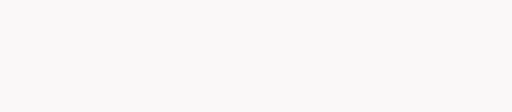
t = 0.00 s
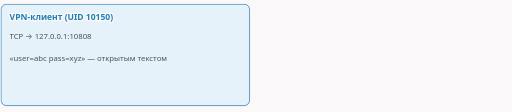
t = 1.69 s
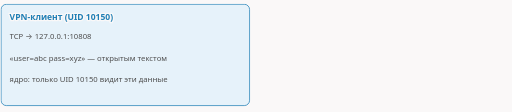
t = 3.19 s
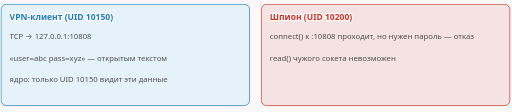
t = 4.75 s
t = 6.43 s: frame unchanged from t = 4.75 s, image omitted
t = 8.10 s: frame unchanged from t = 4.75 s, image omitted

The animated SVG that drew these frames (rendered in a browser with its animation timeline set to each time). Animation: 7 CSS @keyframes rules; frames cover the first 8.10 s, repeats indefinitely.

<svg xmlns="http://www.w3.org/2000/svg" class="dsh-uid-isolation" viewBox="0 0 960 210" width="960" height="210" role="img" aria-labelledby="dsh-uid-isolation-t dsh-uid-isolation-d">
<title id="dsh-uid-isolation-t">Пароль на localhost защищён изоляцией процессов Android</title>
<desc id="dsh-uid-isolation-d">VPN-клиент с UID 10150 подключается к 127.0.0.1:10808 с паролем открытым текстом, но данные видит только ядро и этот UID. Шпион с UID 10200 может сделать connect к порту, но ему нужен пароль, а читать чужой сокет он не может.</desc>
<style>.dsh-uid-isolation{--fg:var(--dark,#2b2b2b);--fg2:var(--darkgray,#4e4e4e);--mute:var(--gray,#8a8a8a);--line:var(--lightgray,#e5e5e5);--acc:var(--secondary,#1f7fb5);--tint:var(--highlight,rgba(178,225,255,.28));--bg:var(--light,#faf8f8);--rej:#c4372b;--rejt:rgba(196,55,43,.10)}@media (prefers-color-scheme:dark){.dsh-uid-isolation{--fg:var(--dark,#ebebec);--fg2:var(--darkgray,#d4d4d4);--mute:var(--gray,#8c8c8c);--line:var(--lightgray,#393639);--acc:var(--secondary,#b2e1ff);--tint:var(--highlight,rgba(178,225,255,.12));--bg:var(--light,#161618);--rej:#ff8f80;--rejt:rgba(255,143,128,.13)}}.dsh-uid-isolation .dsh-uid-isolation-bg{fill:var(--bg)}.dsh-uid-isolation text{font-family:var(--bodyFont,'Source Sans 3'),system-ui,-apple-system,'Segoe UI',Roboto,sans-serif;font-size:16px;fill:var(--fg2)}.dsh-uid-isolation .dsh-uid-isolation-t{paint-order:stroke;stroke:var(--bg);stroke-width:5px;stroke-linejoin:round}.dsh-uid-isolation .dsh-uid-isolation-tk{font-weight:600;fill:var(--fg);paint-order:stroke;stroke:var(--bg);stroke-width:5px;stroke-linejoin:round}.dsh-uid-isolation .dsh-uid-isolation-m{font-family:var(--codeFont,'JetBrains Mono'),ui-monospace,'Cascadia Code',Consolas,monospace;font-size:14.5px;paint-order:stroke;stroke:var(--bg);stroke-width:5px;stroke-linejoin:round}.dsh-uid-isolation .dsh-uid-isolation-mk{font-family:var(--codeFont,'JetBrains Mono'),ui-monospace,'Cascadia Code',Consolas,monospace;font-size:14.5px;font-weight:600;fill:var(--fg)}.dsh-uid-isolation .dsh-uid-isolation-ml{font-family:var(--codeFont,'JetBrains Mono'),ui-monospace,'Cascadia Code',Consolas,monospace;font-size:18px;font-weight:600;fill:var(--fg)}.dsh-uid-isolation .dsh-uid-isolation-cap{font-family:var(--headerFont,Inter),system-ui,-apple-system,'Segoe UI',Roboto,sans-serif;font-size:11.5px;font-weight:600;letter-spacing:.08em;text-transform:uppercase;fill:var(--mute)}.dsh-uid-isolation .dsh-uid-isolation-sm{font-size:14.5px}.dsh-uid-isolation .dsh-uid-isolation-mu{fill:var(--mute)}.dsh-uid-isolation .dsh-uid-isolation-fg{fill:var(--fg)}.dsh-uid-isolation .dsh-uid-isolation-acc{fill:var(--acc)}.dsh-uid-isolation .dsh-uid-isolation-rej{fill:var(--rej)}.dsh-uid-isolation .dsh-uid-isolation-c{text-anchor:middle}.dsh-uid-isolation .dsh-uid-isolation-r{text-anchor:end}.dsh-uid-isolation .dsh-uid-isolation-bx{fill:var(--bg);stroke:var(--line);stroke-width:1.4}.dsh-uid-isolation .dsh-uid-isolation-bxa{fill:var(--tint);stroke:var(--acc);stroke-width:1.4}.dsh-uid-isolation .dsh-uid-isolation-bxr{fill:var(--rejt);stroke:var(--rej);stroke-width:1.4}.dsh-uid-isolation .dsh-uid-isolation-bxd{fill:none;stroke:var(--mute);stroke-width:1.3;stroke-dasharray:3 3}.dsh-uid-isolation .dsh-uid-isolation-bxn{fill:none;stroke:none}.dsh-uid-isolation .dsh-uid-isolation-lf{fill:none;stroke:var(--line);stroke-width:1.2}.dsh-uid-isolation .dsh-uid-isolation-lfd{fill:none;stroke:var(--line);stroke-width:1.2;stroke-dasharray:4 5}.dsh-uid-isolation .dsh-uid-isolation-lm{fill:none;stroke:var(--mute);stroke-width:1.4}.dsh-uid-isolation .dsh-uid-isolation-lmd{fill:none;stroke:var(--mute);stroke-width:1.4;stroke-dasharray:4 5}.dsh-uid-isolation .dsh-uid-isolation-lr{fill:none;stroke:var(--rej);stroke-width:2}.dsh-uid-isolation .dsh-uid-isolation-la{fill:none;stroke:var(--acc);stroke-width:2}.dsh-uid-isolation .dsh-uid-isolation-ln-a{fill:none;stroke:var(--acc);stroke-width:2;stroke-dasharray:100}.dsh-uid-isolation .dsh-uid-isolation-ln-f{fill:none;stroke:var(--fg2);stroke-width:2;stroke-dasharray:100}.dsh-uid-isolation .dsh-uid-isolation-ln-r{fill:none;stroke:var(--rej);stroke-width:2;stroke-dasharray:100}.dsh-uid-isolation .dsh-uid-isolation-sl-a{fill:none;stroke:var(--acc);stroke-width:2}.dsh-uid-isolation .dsh-uid-isolation-sl-f{fill:none;stroke:var(--fg2);stroke-width:2}.dsh-uid-isolation .dsh-uid-isolation-sl-r{fill:none;stroke:var(--rej);stroke-width:2}.dsh-uid-isolation .dsh-uid-isolation-bxbg{fill:var(--bg);stroke:none}.dsh-uid-isolation .dsh-uid-isolation-hd-a{fill:var(--acc)}.dsh-uid-isolation .dsh-uid-isolation-hd-f{fill:var(--fg2)}.dsh-uid-isolation .dsh-uid-isolation-hd-r{fill:var(--rej)}.dsh-uid-isolation .dsh-uid-isolation-dot{fill:var(--acc)}.dsh-uid-isolation .dsh-uid-isolation-ring{fill:none;stroke:var(--acc);stroke-width:1.8}.dsh-uid-isolation .dsh-uid-isolation-nd{fill:var(--bg);stroke:var(--mute);stroke-width:1.5}.dsh-uid-isolation .dsh-uid-isolation-ndr{fill:var(--rejt);stroke:var(--rej);stroke-width:1.8}.dsh-uid-isolation .dsh-uid-isolation-nda{fill:var(--tint);stroke:var(--acc);stroke-width:1.8}.dsh-uid-isolation .a{animation-duration:12s;animation-timing-function:cubic-bezier(.3,.6,.25,1);animation-iteration-count:infinite;animation-fill-mode:both}@media (prefers-reduced-motion:reduce){.dsh-uid-isolation .a{animation:none}.dsh-uid-isolation .tr{display:none}}figure.dsh-uid-isolation-fig{margin:1.6rem 0;overflow-x:auto}figure.dsh-uid-isolation-fig>svg{display:block;width:100%;min-width:680px;height:auto}@keyframes dsh-uid-isolation-k1{0.0%{opacity:0;transform:translate(0px,0px)}4.167%{opacity:0;transform:translate(0px,0px)}6.667%{opacity:1;transform:translate(0px,0px)}95.417%{opacity:1;transform:translate(0px,0px)}98.75%{opacity:0;transform:translate(0px,0px)}100%{opacity:0;transform:translate(0px,0px)}}.dsh-uid-isolation .dsh-uid-isolation-e1{animation-name:dsh-uid-isolation-k1}@keyframes dsh-uid-isolation-k2{0.0%{opacity:0;transform:translate(0px,0px)}8.333%{opacity:0;transform:translate(0px,0px)}10.417%{opacity:1;transform:translate(0px,0px)}95.417%{opacity:1;transform:translate(0px,0px)}98.75%{opacity:0;transform:translate(0px,0px)}100%{opacity:0;transform:translate(0px,0px)}}.dsh-uid-isolation .dsh-uid-isolation-e2{animation-name:dsh-uid-isolation-k2}@keyframes dsh-uid-isolation-k3{0.0%{opacity:0;transform:translate(0px,0px)}12.5%{opacity:0;transform:translate(0px,0px)}14.583%{opacity:1;transform:translate(0px,0px)}95.417%{opacity:1;transform:translate(0px,0px)}98.75%{opacity:0;transform:translate(0px,0px)}100%{opacity:0;transform:translate(0px,0px)}}.dsh-uid-isolation .dsh-uid-isolation-e3{animation-name:dsh-uid-isolation-k3}@keyframes dsh-uid-isolation-k4{0.0%{opacity:0;transform:translate(0px,0px)}16.667%{opacity:0;transform:translate(0px,0px)}18.75%{opacity:1;transform:translate(0px,0px)}95.417%{opacity:1;transform:translate(0px,0px)}98.75%{opacity:0;transform:translate(0px,0px)}100%{opacity:0;transform:translate(0px,0px)}}.dsh-uid-isolation .dsh-uid-isolation-e4{animation-name:dsh-uid-isolation-k4}@keyframes dsh-uid-isolation-k5{0.0%{opacity:0;transform:translate(0px,0px)}29.167%{opacity:0;transform:translate(0px,0px)}31.667%{opacity:1;transform:translate(0px,0px)}95.417%{opacity:1;transform:translate(0px,0px)}98.75%{opacity:0;transform:translate(0px,0px)}100%{opacity:0;transform:translate(0px,0px)}}.dsh-uid-isolation .dsh-uid-isolation-e5{animation-name:dsh-uid-isolation-k5}@keyframes dsh-uid-isolation-k6{0.0%{opacity:0;transform:translate(0px,0px)}33.333%{opacity:0;transform:translate(0px,0px)}35.417%{opacity:1;transform:translate(0px,0px)}95.417%{opacity:1;transform:translate(0px,0px)}98.75%{opacity:0;transform:translate(0px,0px)}100%{opacity:0;transform:translate(0px,0px)}}.dsh-uid-isolation .dsh-uid-isolation-e6{animation-name:dsh-uid-isolation-k6}@keyframes dsh-uid-isolation-k7{0.0%{opacity:0;transform:translate(0px,0px)}37.5%{opacity:0;transform:translate(0px,0px)}39.583%{opacity:1;transform:translate(0px,0px)}95.417%{opacity:1;transform:translate(0px,0px)}98.75%{opacity:0;transform:translate(0px,0px)}100%{opacity:0;transform:translate(0px,0px)}}.dsh-uid-isolation .dsh-uid-isolation-e7{animation-name:dsh-uid-isolation-k7}.dsh-uid-isolation .dsh-uid-isolation-dsh{stroke-dasharray:5 5}</style>
<rect class="dsh-uid-isolation-bg" x="0" y="0" width="960" height="210"/>
<g class="a dsh-uid-isolation-e1"><rect class="dsh-uid-isolation-bxa" x="2" y="8" width="466" height="190" rx="10"/><text class="dsh-uid-isolation-acc dsh-uid-isolation-tk" x="18" y="38">VPN-клиент (UID 10150)</text></g>
<g class="a dsh-uid-isolation-e2"><text class="dsh-uid-isolation-sm" x="18" y="74">TCP → 127.0.0.1:10808</text></g>
<g class="a dsh-uid-isolation-e3"><text class="dsh-uid-isolation-sm" x="18" y="114">«user=abc pass=xyz» — открытым текстом</text></g>
<g class="a dsh-uid-isolation-e4"><text class="dsh-uid-isolation-sm" x="18" y="154">ядро: только UID 10150 видит эти данные</text></g>
<g class="a dsh-uid-isolation-e5"><rect class="dsh-uid-isolation-bxr" x="490" y="8" width="466" height="190" rx="10"/><text class="dsh-uid-isolation-rej dsh-uid-isolation-tk" x="506" y="38">Шпион (UID 10200)</text></g>
<g class="a dsh-uid-isolation-e6"><text class="dsh-uid-isolation-sm" x="506" y="74">connect() к :10808 проходит, но нужен пароль — отказ</text></g>
<g class="a dsh-uid-isolation-e7"><text class="dsh-uid-isolation-sm" x="506" y="114">read() чужого сокета невозможен</text></g>
</svg>
